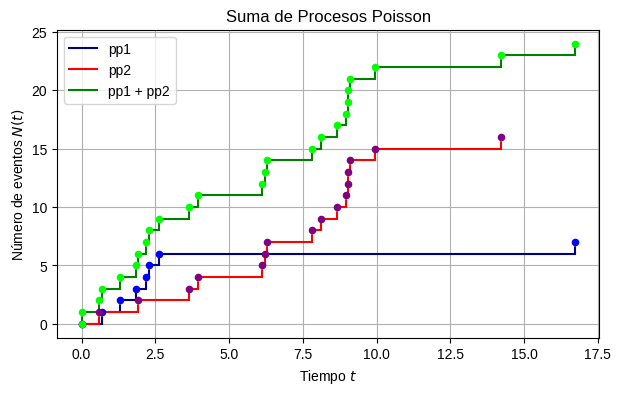
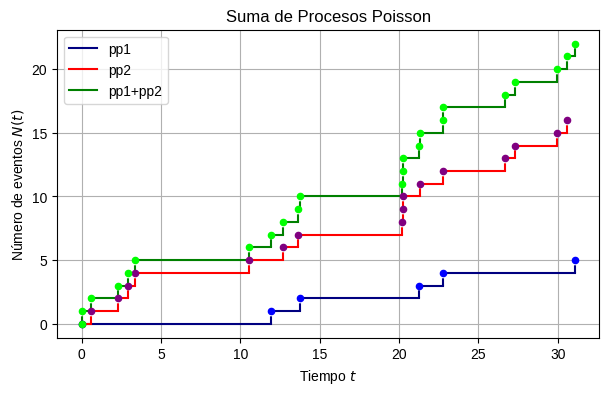
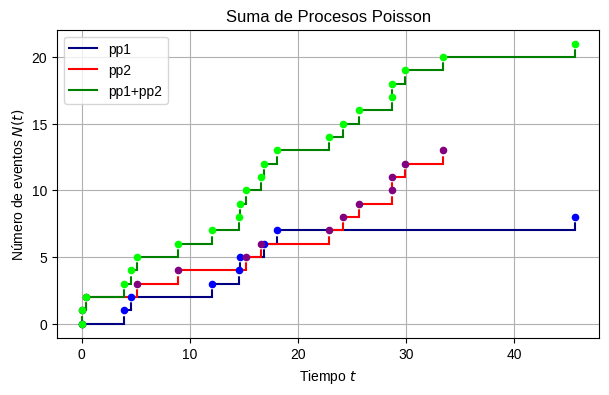
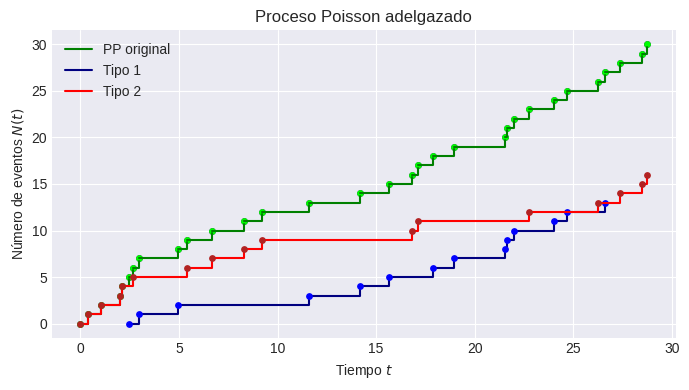
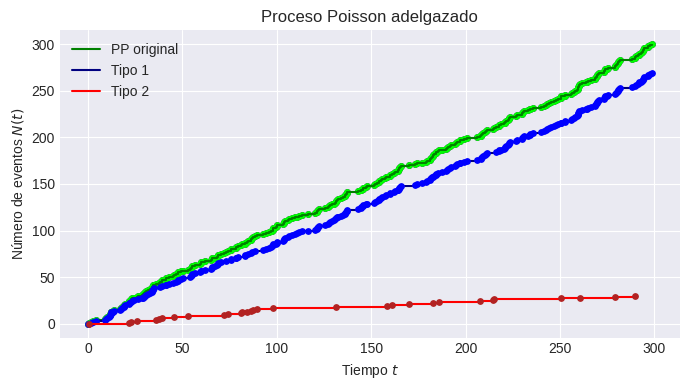
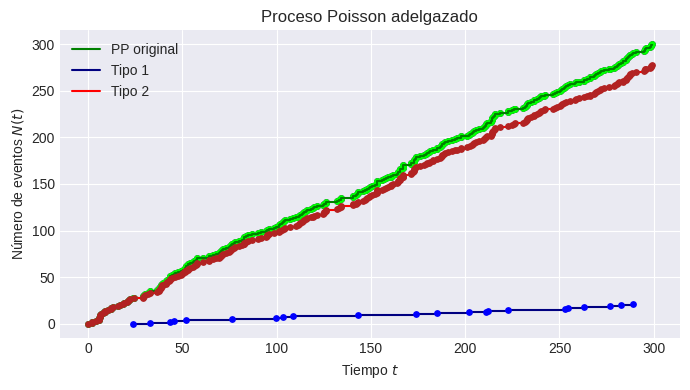
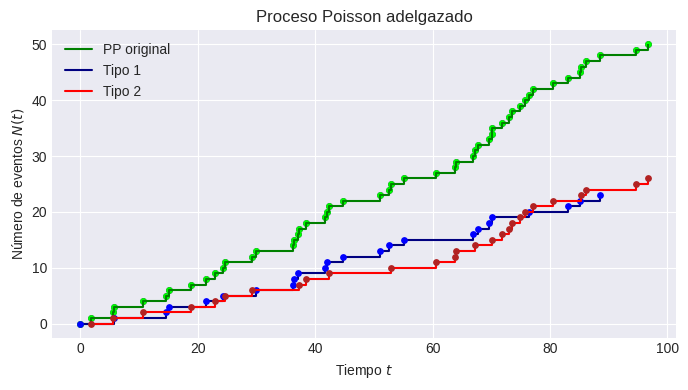
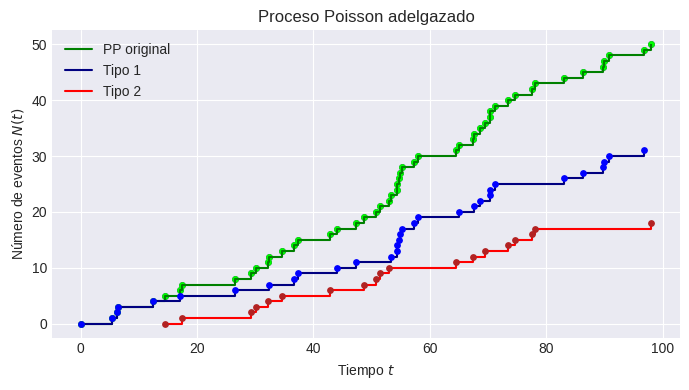
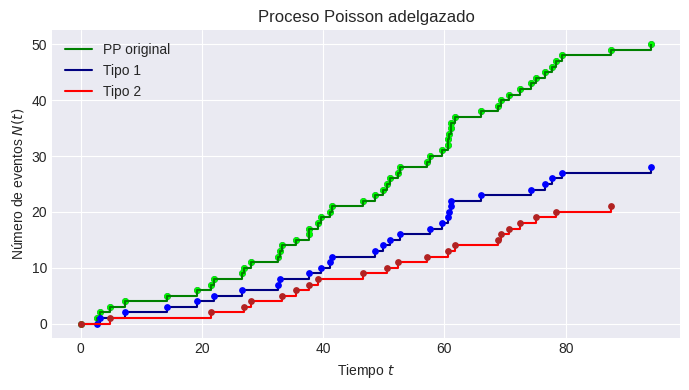

The matplotlib source for these figures, in order:
################################################################################
# Suma y Adelgazamiento de Proceso Poisson
# Autor: Elías González Nieto
# Afil : Facultad de Ciencias - UNAM
# Curso : Procesos Estocásticos
################################################################################

################################################################################
# Librerías
import numpy as np 
import random
import seaborn as sb
import pandas as pd
import matplotlib.pyplot as plt
from numpy.linalg import matrix_power
################################################################################

################################################################################
# Suma de Procesos Poisson

# Llamamos la clase que habíamos definido antes

class ProcesoPoisson:
  # Recibe la tasa lambda
  def __init__(self, lamb):
    self.lamb = lamb
    self.proceso = pd.DataFrame()

  # Recibe un parámetro t y simulamos hasta ese tiempo
  def simular(self, t):
    llegadas = [0]
    # Mientras la suma no exceda t, genera una exponencial y la agrega a la lista
    while llegadas[-1] < t:
      ti = np.random.exponential(1/self.lamb)
      llegadas.append(llegadas[-1] + ti)
    # N es tal que N_t = N
    N = len(llegadas)
    self.proceso = pd.DataFrame({'n':range(N), 'T_n':llegadas})
    print(f'El proceso tiene {N} salto al tiempo {t}')
    return self.proceso

  # Graficamos el proceso igual que antes
  def plot(self):
    plt.figure(figsize=(7,4))
    for i in range(len(self.proceso['T_n'])-1):
        # Línea horizontal
        plt.plot([self.proceso['T_n'][i], self.proceso['T_n'][i+1]], [self.proceso['n'][i], self.proceso['n'][i]], color='navy')

        # Línea vertical punteada (si no es la última)
        if i < len(self.proceso['n']) - 1:
            plt.plot([self.proceso['T_n'][i+1], self.proceso['T_n'][i+1]], [self.proceso['n'][i], self.proceso['n'][i+1]], color='navy', linestyle='--')

    plt.scatter(self.proceso['T_n'], self.proceso['n'], color='indigo', zorder=3)
    plt.title(f'Proceso Poisson de tasa {self.lamb}')
    plt.xlabel('Tiempo $t$')
    plt.ylabel('Número de eventos $N(t)$')
    plt.grid()

# Ejemplo completo de Suma de Procesos Poisson
# Generamos los dos procesos base
pp1 = ProcesoPoisson(0.2)
pp2 = ProcesoPoisson(0.5)

# Generamos las trayectorias
pp1_datos = pp1.simular(10)
pp2_datos = pp2.simular(10)

# Hacemos el proceso suma
sum = list(pp1_datos['T_n']) + list(pp2_datos['T_n'])
pp_suma = pd.DataFrame({'n':range(0,len(sum)), 'T_n':sorted(sum)})

# Graficamos
plt.figure(figsize=(7, 4))

# Función auxiliar para graficar un proceso Poisson con líneas y scatter
def graficar_poisson(df, color_linea, color_punto, label=''):
    for i in range(len(df['T_n']) - 1):
        # Línea horizontal
        plt.plot([df['T_n'][i], df['T_n'][i+1]], [df['n'][i], df['n'][i]], color=color_linea, label=label if i == 0 else None)
        # Línea vertical punteada
        plt.plot([df['T_n'][i+1], df['T_n'][i+1]], [df['n'][i], df['n'][i+1]], color=color_linea, linestyle='--')
    # Puntos con scatter
    plt.scatter(df['T_n'], df['n'], color=color_punto, zorder=3, s=20)

# Dibujamos los tres procesos
graficar_poisson(pp1_datos, color_linea='navy', color_punto='blue', label='pp1')
graficar_poisson(pp2_datos, color_linea='red', color_punto='purple', label='pp2')
graficar_poisson(pp_suma, color_linea='green', color_punto='lime', label='pp1 + pp2')

# Ajustes finales
plt.title('Suma de Procesos Poisson')
plt.xlabel('Tiempo $t$')
plt.ylabel('Número de eventos $N(t)$')
plt.legend()
plt.grid()
plt.show()

# Lo añadimos a la clase ProcesoPoisson
class ProcesoPoisson:
  def __init__(self, lamb):
    '''
    lamb : tasa de ocurrencia del proceso
    self.proceso : dataframe con los tiempos de ocurrencia de cada evento
    self.pp_suma : dataframe con los tiempos de ocurrencia de la suma de los procesos
    self.pp1 : dataframe con los tiempos de ocurrencia del primer proceso (para sumar)
    self.pp2 : dataframe con los tiempos de ocurrencia del segundo proceso (para sumar)
    '''
    self.lamb = lamb
    self.proceso = pd.DataFrame()
    self.pp_suma = pd.DataFrame()
    self.pp1 = pd.DataFrame()
    self.pp2 = pd.DataFrame()

  # Simular con tiempos de interocurrencia
  def simular(self, t):
    llegadas = [0]
    while llegadas[-1] < t:
        ti = np.random.exponential(1 / self.lamb)
        llegadas.append(llegadas[-1] + ti)
    N = len(llegadas)
    self.proceso = pd.DataFrame({'n': range(N), 'T_n': llegadas})
    return self.proceso

  # Graficar el proceso Poisson
  def plot(self):
    plt.figure(figsize=(7, 4))
    for i in range(len(self.proceso['T_n']) - 1):
        # Línea horizontal
        plt.plot([self.proceso['T_n'][i], self.proceso['T_n'][i + 1]], 
                  [self.proceso['n'][i], self.proceso['n'][i]], color='navy')
        # Línea vertical punteada
        plt.plot([self.proceso['T_n'][i + 1], self.proceso['T_n'][i + 1]], 
                  [self.proceso['n'][i], self.proceso['n'][i + 1]], color='navy', linestyle='--')
    plt.scatter(self.proceso['T_n'], self.proceso['n'], color='blue', zorder=3, s=20)
    plt.title(f'Proceso Poisson de tasa {self.lamb}')
    plt.xlabel('Tiempo $t$')
    plt.ylabel('Número de eventos $N(t)$')
    plt.grid()
    plt.show()

  # Dividir el proceso en dos que sean su suma
  def sumandos(self, T, lamb1, lamb2):
    if lamb1 + lamb2 != self.lamb:
        raise Exception('Las tasas no coinciden')
    self.pp1 = ProcesoPoisson(lamb1)
    self.pp2 = ProcesoPoisson(lamb2)
    pp1_datos = self.pp1.simular(T // 2)
    pp2_datos = self.pp2.simular(T // 2)
    summ = list(pp1_datos['T_n']) + list(pp2_datos['T_n'])
    self.pp_suma = pd.DataFrame({'n': range(0, len(summ)), 'T_n': sorted(summ)})
    return self.pp_suma

  # Función auxiliar para graficar la suma
  def _graficar_proceso(self, df, color_linea, color_punto, label):
    for i in range(len(df['T_n']) - 1):
        plt.plot([df['T_n'][i], df['T_n'][i + 1]], [df['n'][i], df['n'][i]], color=color_linea, label=label if i == 0 else None)
        plt.plot([df['T_n'][i + 1], df['T_n'][i + 1]], [df['n'][i], df['n'][i + 1]], color=color_linea, linestyle='--')
    plt.scatter(df['T_n'], df['n'], color=color_punto, zorder=3, s=20)

  # Graficas la suma
  def plot_suma(self):
    plt.figure(figsize=(7, 4))
    self._graficar_proceso(self.pp1.proceso, color_linea='navy', color_punto='blue', label='pp1')
    self._graficar_proceso(self.pp2.proceso, color_linea='red', color_punto='purple', label='pp2')
    self._graficar_proceso(self.pp_suma, color_linea='green', color_punto='lime', label='pp1+pp2')
    plt.title('Suma de Procesos Poisson')
    plt.xlabel('Tiempo $t$')
    plt.ylabel('Número de eventos $N(t)$')
    plt.legend()
    plt.grid()
    plt.show()

# Función externa para sumar dos procesos
def sumar_procesos(T, lamb1, lamb2, graficar=True):
  pp1 = ProcesoPoisson(lamb1)
  pp2 = ProcesoPoisson(lamb2)
  # Generamos las trayectorias
  pp1_datos = pp1.simular(T)
  pp2_datos = pp2.simular(T)
  # Hacemos el proceso suma
  sum_tiempos = list(pp1_datos['T_n']) + list(pp2_datos['T_n'][1:])
  pp_suma = pd.DataFrame({'n': range(0, len(sum_tiempos)), 'T_n': sorted(sum_tiempos)})

  # Graficamos
  if graficar:
      plt.figure(figsize=(7, 4))

      def graficar(df, color_linea, color_punto, label):
        for i in range(len(df['T_n']) - 1):
            plt.plot([df['T_n'][i], df['T_n'][i + 1]], [df['n'][i], df['n'][i]], color=color_linea, label=label if i == 0 else None)
            plt.plot([df['T_n'][i + 1], df['T_n'][i + 1]], [df['n'][i], df['n'][i + 1]], color=color_linea, linestyle='--')
        plt.scatter(df['T_n'], df['n'], color=color_punto, zorder=3, s=20)

      graficar(pp1_datos, 'navy', 'blue', 'pp1')
      graficar(pp2_datos, 'red', 'purple', 'pp2')
      graficar(pp_suma, 'green', 'lime', 'pp1+pp2')

      plt.title('Suma de Procesos Poisson')
      plt.xlabel('Tiempo $t$')
      plt.ylabel('Número de eventos $N(t)$')
      plt.legend()
      plt.grid()
      plt.show()

    # Devolvemos el df de la suma
  return pp_suma

# Ejemplo 1
pp3 = ProcesoPoisson(0.7)
pp3.sumandos(60, 0.2, 0.5)
pp3.plot_suma()

# Ejemplo 2
pp4 = ProcesoPoisson(0.5)
pp5 = ProcesoPoisson(0.9)
sumar_procesos(30, 0.2, 0.5)

################################################################################
# Adelgazamiento del Proceso Poisson
# Llamamos a la clase anterior
class ProcesoPoisson_Ocurrencias:
  def __init__(self, t, n):
    self.t = t
    self.n = n
    self.saltos = pd.DataFrame()

  # Simulamos como antes y lo agregamos a un data frame
  def simular(self):
    uniformes = np.random.uniform(0, self.t, self.n)
    uniformes.sort()
    self.saltos = pd.DataFrame({'n':range(self.n+1), 'T_n':np.concatenate([[0],uniformes])})
    return self.saltos

  # Graficamos igual que antes
  def plot(self):
    plt.figure(figsize=(7,4))
    plt.style.use('seaborn-v0_8-dark')
    for i in range(len(self.saltos['T_n']) - 1):
        # Línea horizontal
        plt.plot([self.saltos['T_n'][i], self.saltos['T_n'][i+1]], [self.saltos['n'][i], self.saltos['n'][i]], color='navy')

        # Línea vertical punteada
        plt.plot([self.saltos['T_n'][i+1], self.saltos['T_n'][i+1]], [self.saltos['n'][i], self.saltos['n'][i+1]],  # Mantenemos fija a la x y movemos y
                color='navy', linestyle='--')
    plt.scatter(self.saltos['T_n'], self.saltos['n'], color='indigo', zorder=3)
    plt.scatter(self.saltos['T_n'], self.saltos['n'], color='blue', zorder=1, s=15)
    plt.title('Proceso Poisson simulado')
    plt.xlabel('Tiempo $t$')
    plt.ylabel('Número de eventos $N(t)$')
    plt.grid()
    plt.show()

# Ejemplo completo de adelgazamiento
# Simulamos el proceso
proceso1 = ProcesoPoisson_Ocurrencias(30, 30)
saltos1 = proceso1.simular()

# Definimos los parámetros
N = len(saltos1)
p = 0.5

# Generamos la muestra de bernoullis
K = np.random.binomial(1, p, N)

# Guardamos los saltos de ambos tipos
saltos_tipo1 = saltos1[K == 1] # Buscamos los saltos en donde X_i = 1
saltos_tipo2 = saltos1[K == 0] # Buscamos los saltos en donde X_i = 0

# Graficamos los resultados
plt.figure(figsize=(7, 4))
plt.style.use('seaborn-v0_8-dark')

# Dibujamos el Original
plt.scatter(saltos1['T_n'], saltos1['n'], color='indigo', zorder=1, s=15)
T0 = list(saltos1['T_n'])
N0 = list(saltos1['n'])
for i in range(len(saltos1) - 1):
    t0, t1 = T0[i], T0[i+1]
    n0, n1 = N0[i], N0[i+1]
    plt.plot([t0, t1], [n0, n0], color='green', label='PP original' if i == 0 else "")
    plt.plot([t1, t1], [n0, n1], color='green', linestyle='--')
plt.scatter(saltos1['T_n'], saltos1['n'], color='lime', zorder=1, s=15)

# Dibujamos Tipo 1
T1 = list(saltos_tipo1['T_n'])
N1 = list(range(0, len(saltos_tipo1)))
for i in range(len(saltos_tipo1) - 1):
    t0, t1 = T1[i], T1[i+1]
    n0, n1 = N1[i], N1[i+1]
    plt.plot([t0, t1], [n0, n0], color='navy', label='Tipo 1' if i == 0 else "")
    plt.plot([t1, t1], [n0, n1], color='navy', linestyle='--')
plt.scatter(T1, N1, color='blue', s=15, zorder=2)

# Dibujamos Tipo 2
T2 = list(saltos_tipo2['T_n'])
N2 = list(range(0, len(saltos_tipo2)))
for i in range(len(saltos_tipo2) - 1):
    t0, t1 = T2[i], T2[i+1]
    n0, n1 = N2[i], N2[i+1]
    plt.plot([t0, t1], [n0, n0], color='red', label='Tipo 2' if i == 0 else "")
    plt.plot([t1, t1], [n0, n1], color='red', linestyle='--')
plt.scatter(T2, N2, color='firebrick', s=15, zorder=2)

plt.title('Proceso Poisson adelgazado')
plt.xlabel('Tiempo $t$')
plt.ylabel('Número de eventos $N(t)$')
plt.legend()
plt.grid(True)
plt.tight_layout()
plt.show()

# Añadimos el adelgazamiento a la clase
class ProcesoPoisson_Ocurrencias:
  def __init__(self, t, n):
    '''
    t : tiempo de simulación
    n : número de saltos
    saltos : dataframe con los tiempos de ocurrencia de cada evento
    saltos_tipo1 : dataframe con los tiempos de ocurrencia del proceso tipo 1
    saltos_tipo2 : dataframe con los tiempos de ocurrencia del proceso tipo 2
    '''
    self.t = t
    self.n = n
    self.saltos = pd.DataFrame()
    # Agregamos al constructor los data frames de tipo 1 y tipo 2
    self.saltos_tipo1 = pd.DataFrame()
    self.saltos_tipo2 = pd.DataFrame()

  def simular(self):
    uniformes = np.random.uniform(0, self.t, self.n)
    uniformes.sort()
    self.saltos = pd.DataFrame({'n': range(self.n+1), 'T_n': np.concatenate([[0], uniformes])})
    return self.saltos

  def plot(self):
    plt.figure(figsize=(7, 4))
    plt.style.use('seaborn-v0_8-dark')
    plt.step(self.saltos['T_n'], self.saltos['n'], where='post', color='navy')
    plt.scatter(self.saltos['T_n'], self.saltos['n'], color='blue', zorder=1, s=15)
    plt.title('Proceso Poisson simulado')
    plt.xlabel('Tiempo $t$')
    plt.ylabel('Número de eventos $N(t)$')
    plt.grid()
    plt.show()

  def adelgazamiento(self, p):
    # Simulamos el proceso
    self.simular()

    # Definimos los parámetros
    N = len(self.saltos)
    
    # Generamos la muestra de bernoullis
    K = np.random.binomial(1, p, N)

    # Guardamos los saltos de ambos tipos
    self.saltos_tipo1 = self.saltos[K == 1]  # Buscamos los saltos en donde X_i = 1
    self.saltos_tipo2 = self.saltos[K == 0]  # Buscamos los saltos en donde X_i = 0

    return self.saltos_tipo1, self.saltos_tipo2

  def plot_adelgazamiento(self):
    plt.figure(figsize=(7, 4))
    plt.style.use('seaborn-v0_8-dark')

    # Dibujamos el Original
    plt.scatter(self.saltos['T_n'], self.saltos['n'], color='indigo', zorder=1, s=15)
    T0 = list(self.saltos['T_n'])
    N0 = list(self.saltos['n'])
    for i in range(len(self.saltos) - 1):
        t0, t1 = T0[i], T0[i+1]
        n0, n1 = N0[i], N0[i+1]
        plt.plot([t0, t1], [n0, n0], color='green', label='PP original' if i == 0 else "")
        plt.plot([t1, t1], [n0, n1], color='green', linestyle='--')
    plt.scatter(self.saltos['T_n'], self.saltos['n'], color='lime', zorder=1, s=15)

    # Dibujamos Tipo 1
    T1 = list(self.saltos_tipo1['T_n'])
    N1 = list(range(0, len(self.saltos_tipo1)))
    for i in range(len(self.saltos_tipo1) - 1):
        t0, t1 = T1[i], T1[i+1]
        n0, n1 = N1[i], N1[i+1]
        plt.plot([t0, t1], [n0, n0], color='navy', label='Tipo 1' if i == 0 else "")
        plt.plot([t1, t1], [n0, n1], color='navy', linestyle='--')
    plt.scatter(T1, N1, color='blue', s=15, zorder=2)

    # Dibujamos Tipo 2
    T2 = list(self.saltos_tipo2['T_n'])
    N2 = list(range(0, len(self.saltos_tipo2)))
    for i in range(len(self.saltos_tipo2) - 1):
        t0, t1 = T2[i], T2[i+1]
        n0, n1 = N2[i], N2[i+1]
        plt.plot([t0, t1], [n0, n0], color='red', label='Tipo 2' if i == 0 else "")
        plt.plot([t1, t1], [n0, n1], color='red', linestyle='--')
    plt.scatter(T2, N2, color='firebrick', s=15, zorder=2)

    plt.title('Proceso Poisson adelgazado')
    plt.xlabel('Tiempo $t$')
    plt.ylabel('Número de eventos $N(t)$')
    plt.legend()
    plt.grid(True)
    plt.tight_layout()
    plt.show()

# Ejemplo 3
proceso2 = ProcesoPoisson_Ocurrencias(300, 300)
proceso2.simular()
proceso2.adelgazamiento(0.9)
proceso2.plot_adelgazamiento()

# Ejemplo 4
proceso3 = ProcesoPoisson_Ocurrencias(300, 300)
proceso3.simular()
proceso3.adelgazamiento(0.1)
proceso3.plot_adelgazamiento()

# Ejemplo 5
proceso4 = ProcesoPoisson_Ocurrencias(100, 50)
proceso4.simular()
proceso4.adelgazamiento(0.5)
proceso4.plot_adelgazamiento()

# Ejemplo 6
proceso5 = ProcesoPoisson_Ocurrencias(100, 50)
proceso5.simular()
proceso5.adelgazamiento(0.55)
proceso5.plot_adelgazamiento()

# Ejemplo 7
proceso6 = ProcesoPoisson_Ocurrencias(100, 50)
proceso6.simular()
proceso6.adelgazamiento(0.45)
proceso6.plot_adelgazamiento()